The GitHub repository Tensai-Kartik/PlantCare contains a labelled image folder "processed" with 21 categories: apple black rot, apple cedar apple rust, apple healthy, apple scab, corn common rust, corn healthy, corn northern leaf blight, grape black rot, grape esca black measles, grape healthy, pepper bell bacterial spot, pepper bell healthy, potato early blight, potato healthy, potato late blight, tomato bacterial spot, tomato early blight, tomato healthy, tomato late blight, tomato septoria leaf spot, tomato yellow leaf curl virus. Examples follow, each with its label.

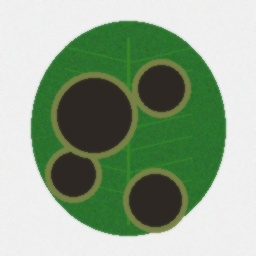
Label: potato late blight

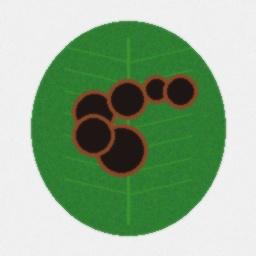
Label: apple black rot

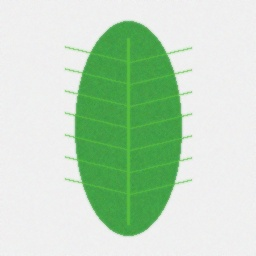
Label: corn healthy

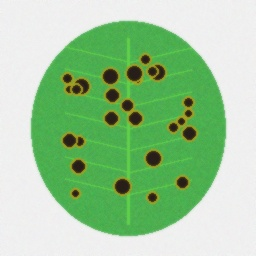
Label: pepper bell bacterial spot

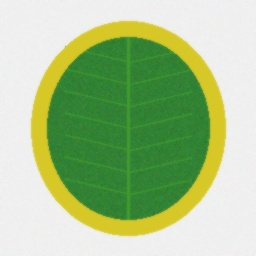
Label: tomato yellow leaf curl virus

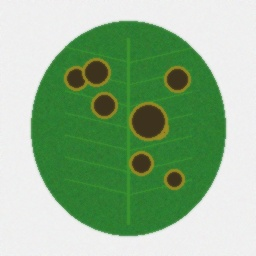
Label: apple scab
